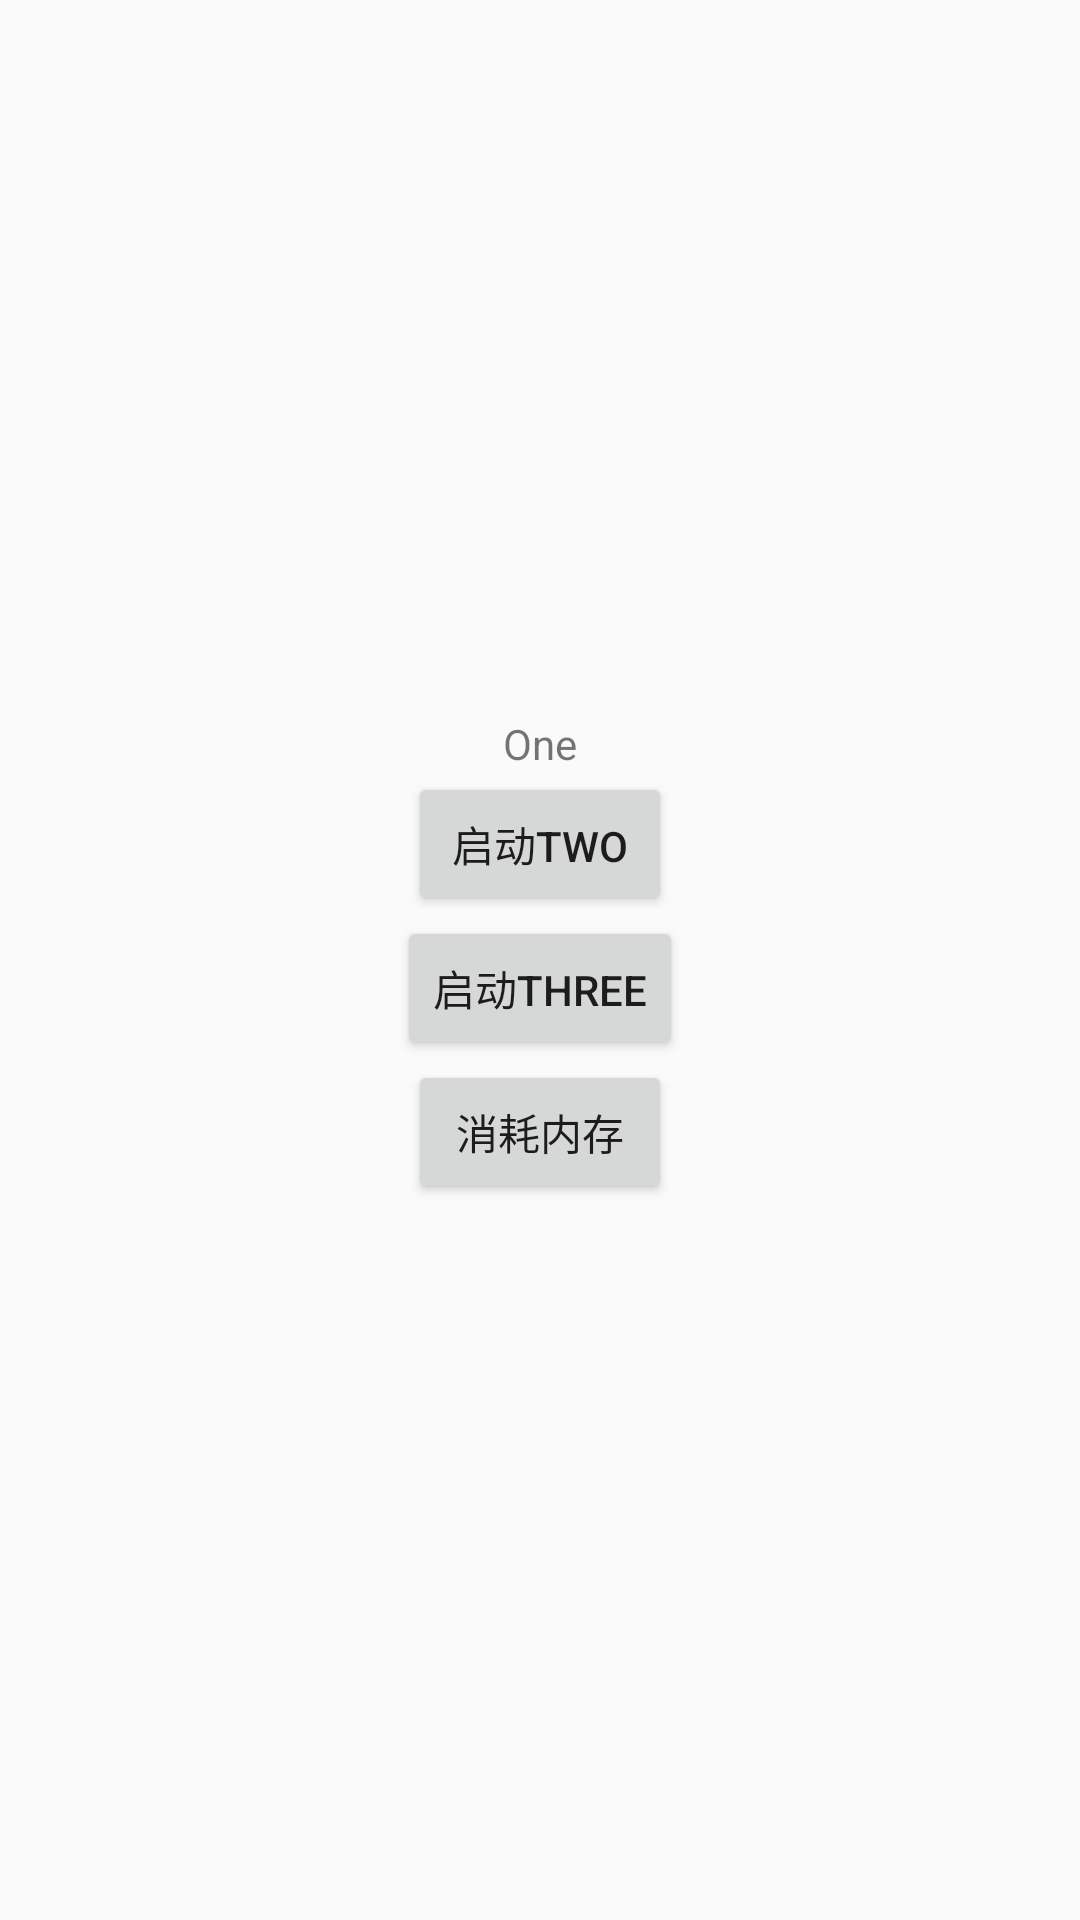

This screen was rendered from an Android layout file. Write that file and the resources it references.
<!-- AndroidManifest.xml: application theme AppTheme -->
<!-- res/layout/activity_one.xml -->
<?xml version="1.0" encoding="utf-8"?>
<LinearLayout xmlns:android="http://schemas.android.com/apk/res/android"
    xmlns:tools="http://schemas.android.com/tools"
    android:id="@+id/activity_main"
    android:layout_width="match_parent"
    android:layout_height="match_parent"
    android:gravity="center"
    android:orientation="vertical"
    android:paddingBottom="@dimen/activity_vertical_margin"
    android:paddingLeft="@dimen/activity_horizontal_margin"
    android:paddingRight="@dimen/activity_horizontal_margin"
    android:paddingTop="@dimen/activity_vertical_margin"
    tools:context="com.example.android.androidexample.MainActivity">

    <TextView
        android:layout_width="wrap_content"
        android:layout_height="wrap_content"
        android:text="One" />

    <Button
        android:layout_width="wrap_content"
        android:layout_height="wrap_content"
        android:onClick="launchTwo"
        android:text="启动Two" />

    <Button
        android:layout_width="wrap_content"
        android:layout_height="wrap_content"
        android:onClick="launchThree"
        android:text="启动Three" />

    <Button
        android:layout_width="wrap_content"
        android:layout_height="wrap_content"
        android:onClick="consumeMem"
        android:text="消耗内存" />
</LinearLayout>
<!-- resources referenced by this layout -->
<resources>
  <style name="AppTheme" parent="Theme.AppCompat.Light.DarkActionBar">
          
          <item name="colorPrimary">@color/colorPrimary</item>
          <item name="colorPrimaryDark">@color/colorPrimaryDark</item>
          <item name="colorAccent">@color/colorAccent</item>
      </style>
  <!-- not gathered from this repository: default colours our renderer supplied (Android Studio template values) -->
  <color name="colorPrimary">#FF6200EE</color>
  <color name="colorPrimaryDark">#FF3700B3</color>
  <color name="colorAccent">#FF03DAC5</color>
</resources>
